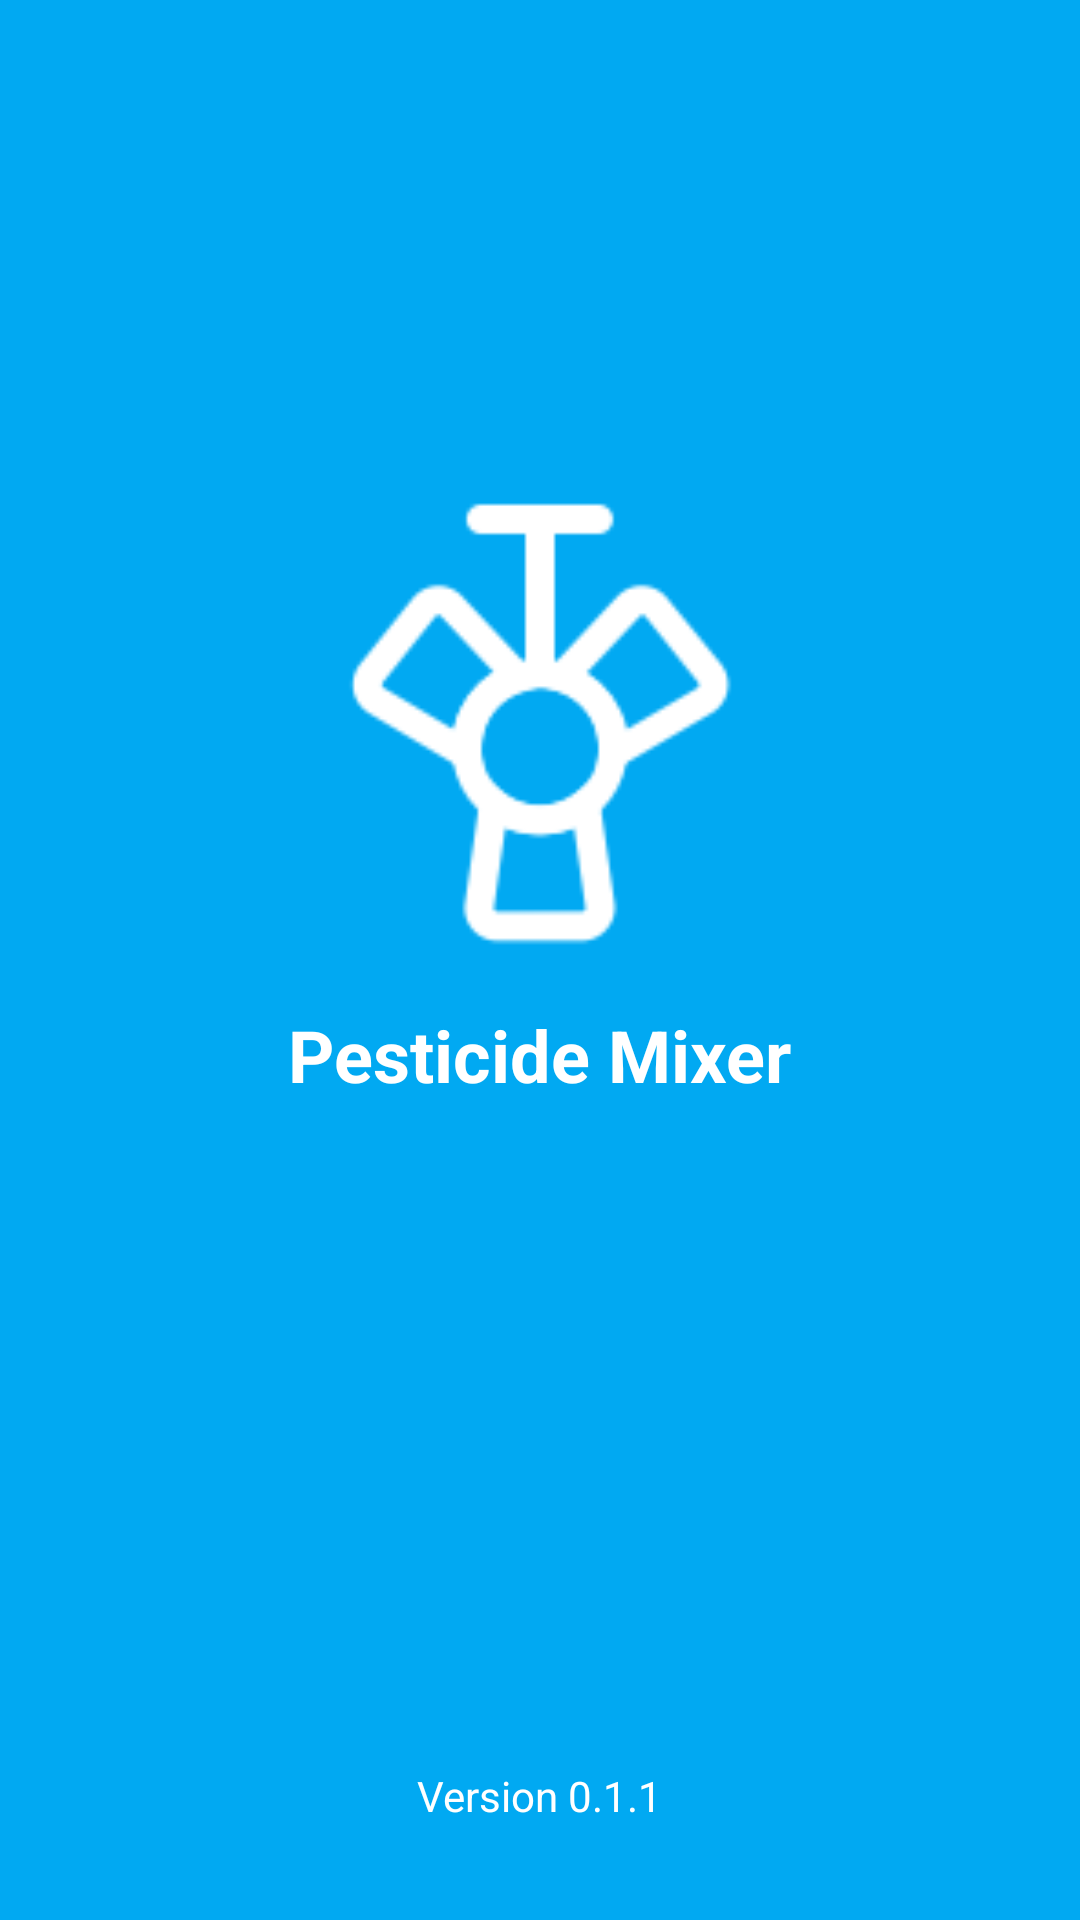

Here is an Android app screen rendered from its layout file. Give the layout XML and the strings, colors and styles it references.
<!-- AndroidManifest.xml: application theme IntroTheme -->
<!-- res/layout/activity_intro.xml -->
<?xml version="1.0" encoding="utf-8"?>
<RelativeLayout xmlns:android="http://schemas.android.com/apk/res/android"
    xmlns:app="http://schemas.android.com/apk/res-auto"
    xmlns:tools="http://schemas.android.com/tools"
    android:layout_width="match_parent"
    android:layout_height="match_parent"
    tools:context=".IntroActivity"
    android:background="@color/colorPrimary">

    <View
        android:id="@+id/line"
        android:layout_width="match_parent"
        android:layout_height="1dp"
        android:layout_centerInParent="true"/>

    <ImageView
        android:id="@+id/iv_logo"
        android:layout_width="156dp"
        android:layout_height="156dp"
        android:src="@drawable/img_logo"
        android:layout_centerHorizontal="true"
        android:layout_above="@id/line"/>

    <TextView
        android:layout_width="wrap_content"
        android:layout_height="wrap_content"
        android:layout_below="@id/iv_logo"
        android:layout_centerHorizontal="true"
        android:text="@string/app_name"
        android:textStyle="bold"
        android:textColor="@android:color/white"
        android:textSize="24sp"
        android:layout_marginTop="16dp"/>

    <TextView
        android:layout_width="wrap_content"
        android:layout_height="wrap_content"
        android:layout_centerHorizontal="true"
        android:layout_alignParentBottom="true"
        android:text="Version 0.1.1"
        android:textColor="@android:color/white"
        android:layout_marginBottom="32dp"/>

</RelativeLayout>
<!-- resources referenced by this layout -->
<resources>
  <color name="colorPrimary">#01A9F2</color>
  <!-- drawable img_logo: png bitmap (drawable, 3174 bytes) -->
  <string name="app_name">Pesticide Mixer</string>
  <style name="IntroTheme" parent="Theme.AppCompat.Light.NoActionBar">
          
          <item name="colorPrimary">@color/colorPrimary</item>
          <item name="colorPrimaryDark">@color/colorPrimaryDark</item>
          <item name="colorAccent">@color/colorAccent</item>
      </style>
  <color name="colorPrimaryDark">#0187D0</color>
  <color name="colorAccent">#D81B60</color>
</resources>
